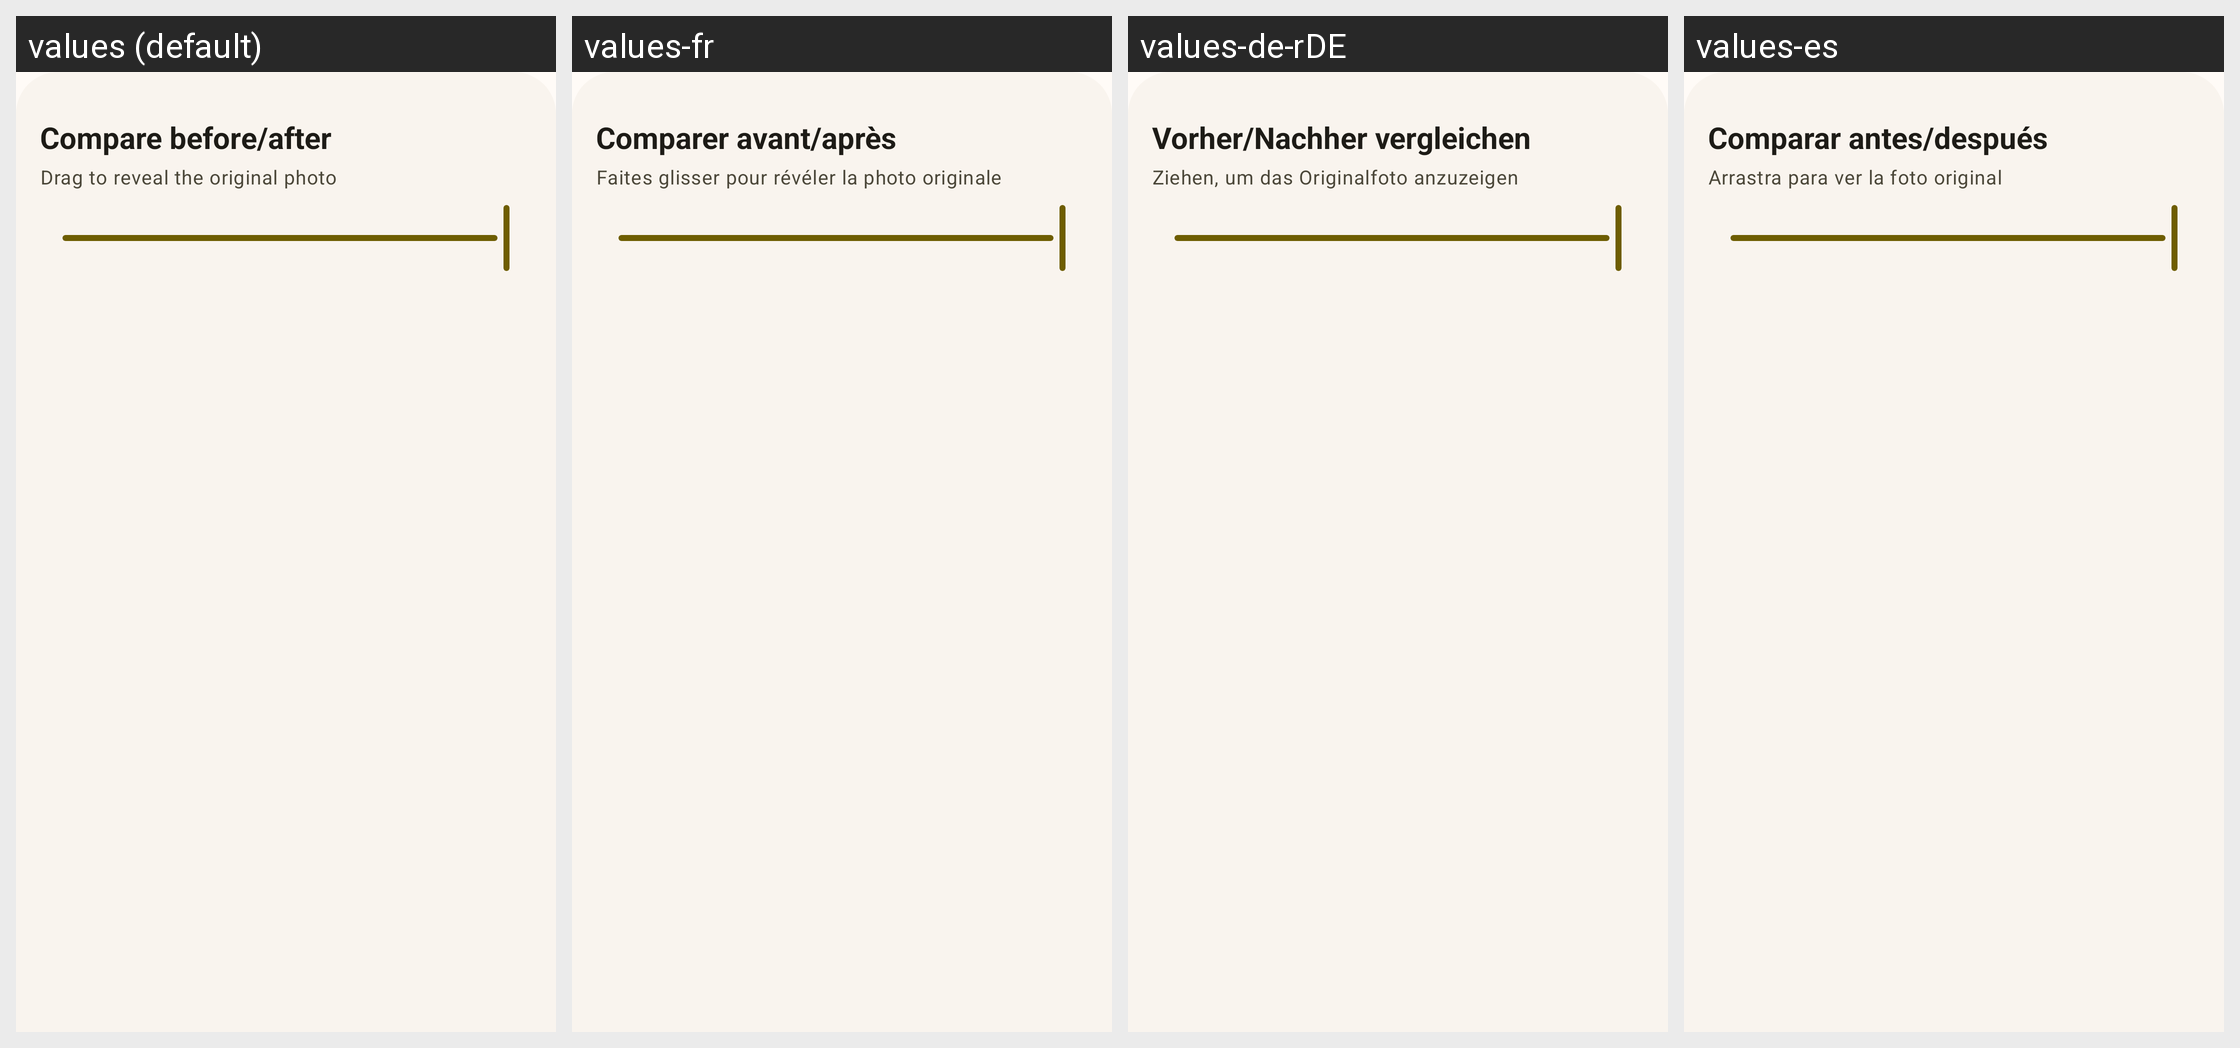

Here is an Android app screen in its default locale and in the app's own translations. Write out the translated-string differences for the strings that appear on this screen.
Android screen res/layout/f_compare_bottom_sheet.xml rendered under 4 locales, left to right: values (default), values-fr, values-de-rDE, values-es. Device: Nexus 5 (rendered at 1080×1920; each locale shown at half size, 540×960, under a caption strip naming it); theme Theme.MyApp.
Other locales in the repository, not shown: values-it, values-ja, values-nb-rNO, values-nn, values-pt, values-pt-rBR, values-ru, values-vi, values-zh-rCN, values-zh-rTW.
Strings drawn on this screen, with the default value and each locale's value (text and hints the layout hard-codes, and strings that could not be matched under every locale, appear in the picture but are not listed):

compare_title
  values: Compare before/after
  values-fr: Comparer avant/après
  values-de-rDE: Vorher/Nachher vergleichen
  values-es: Comparar antes/después

compare_hint
  values: Drag to reveal the original photo
  values-fr: Faites glisser pour révéler la photo originale
  values-de-rDE: Ziehen, um das Originalfoto anzuzeigen
  values-es: Arrastra para ver la foto original
